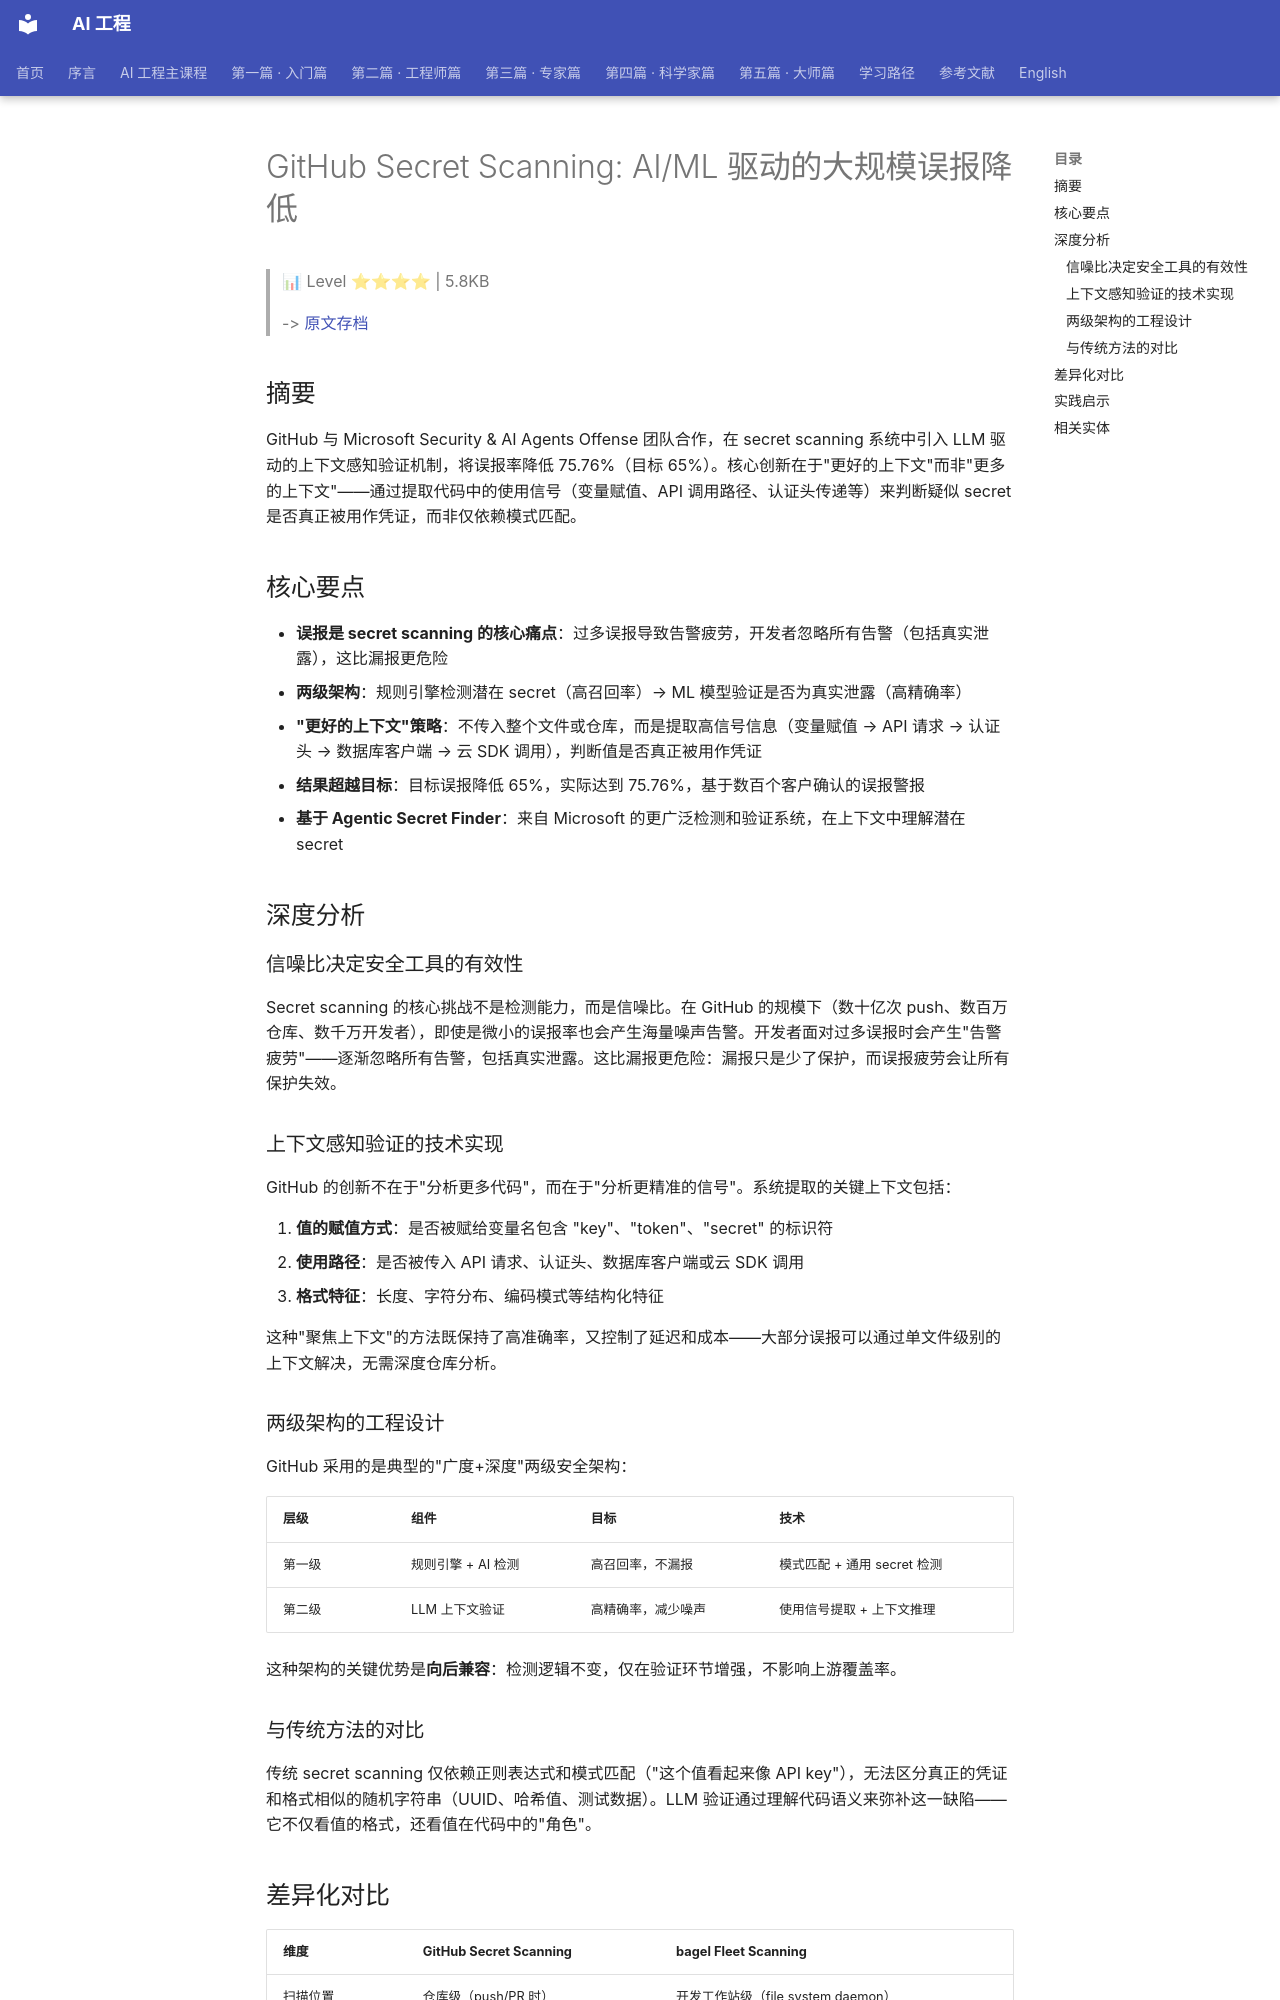

repository: QianJinGuo/wiki-book · page: ch12/052-github-secret-scanning-ai-ml.html · generator: mkdocs

# GitHub Secret Scanning: AI/ML 驱动的大规模误报降低

> 📊 Level ⭐⭐⭐⭐ | 5.8KB

> -> [原文存档](https://github.blog/security/making-secret-scanning-more-trustworthy-reducing-false-positives-at-scale/)

## 摘要

GitHub 与 Microsoft Security & AI Agents Offense 团队合作，在 secret scanning 系统中引入 LLM 驱动的上下文感知验证机制，将误报率降低 75.76%（目标 65%）。核心创新在于"更好的上下文"而非"更多的上下文"——通过提取代码中的使用信号（变量赋值、API 调用路径、认证头传递等）来判断疑似 secret 是否真正被用作凭证，而非仅依赖模式匹配。

## 核心要点

- **误报是 secret scanning 的核心痛点**：过多误报导致告警疲劳，开发者忽略所有告警（包括真实泄露），这比漏报更危险
- **两级架构**：规则引擎检测潜在 secret（高召回率）→ ML 模型验证是否为真实泄露（高精确率）
- **"更好的上下文"策略**：不传入整个文件或仓库，而是提取高信号信息（变量赋值 → API 请求 → 认证头 → 数据库客户端 → 云 SDK 调用），判断值是否真正被用作凭证
- **结果超越目标**：目标误报降低 65%，实际达到 75.76%，基于数百个客户确认的误报警报
- **基于 Agentic Secret Finder**：来自 Microsoft 的更广泛检测和验证系统，在上下文中理解潜在 secret

## 深度分析

### 信噪比决定安全工具的有效性

Secret scanning 的核心挑战不是检测能力，而是信噪比。在 GitHub 的规模下（数十亿次 push、数百万仓库、数千万开发者），即使是微小的误报率也会产生海量噪声告警。开发者面对过多误报时会产生"告警疲劳"——逐渐忽略所有告警，包括真实泄露。这比漏报更危险：漏报只是少了保护，而误报疲劳会让所有保护失效。

### 上下文感知验证的技术实现

GitHub 的创新不在于"分析更多代码"，而在于"分析更精准的信号"。系统提取的关键上下文包括：

1. **值的赋值方式**：是否被赋给变量名包含 "key"、"token"、"secret" 的标识符
2. **使用路径**：是否被传入 API 请求、认证头、数据库客户端或云 SDK 调用
3. **格式特征**：长度、字符分布、编码模式等结构化特征

这种"聚焦上下文"的方法既保持了高准确率，又控制了延迟和成本——大部分误报可以通过单文件级别的上下文解决，无需深度仓库分析。

### 两级架构的工程设计

GitHub 采用的是典型的"广度+深度"两级安全架构：

| 层级 | 组件 | 目标 | 技术 |
|------|------|------|------|
| 第一级 | 规则引擎 + AI 检测 | 高召回率，不漏报 | 模式匹配 + 通用 secret 检测 |
| 第二级 | LLM 上下文验证 | 高精确率，减少噪声 | 使用信号提取 + 上下文推理 |

这种架构的关键优势是**向后兼容**：检测逻辑不变，仅在验证环节增强，不影响上游覆盖率。

### 与传统方法的对比

传统 secret scanning 仅依赖正则表达式和模式匹配（"这个值看起来像 API key"），无法区分真正的凭证和格式相似的随机字符串（UUID、哈希值、测试数据）。LLM 验证通过理解代码语义来弥补这一缺陷——它不仅看值的格式，还看值在代码中的"角色"。

## 差异化对比

| 维度 | GitHub Secret Scanning | bagel Fleet Scanning |
|------|----------------------|---------------------|
| 扫描位置 | 仓库级（push/PR 时） | 开发工作站级（file system daemon） |
| 检测对象 | Git 历史中的 secret | 本地文件系统中的 secret |
| AI/ML 应用 | 误报降低（二次验证） | IDE plugin 风险检测 |
| 规模 | GitHub 全平台级 | 单组织 fleet 级 |
